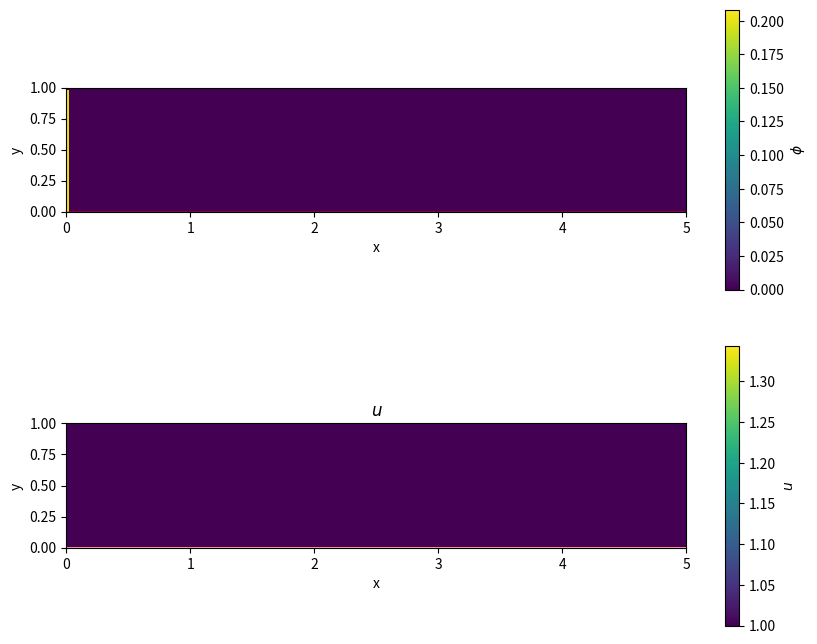
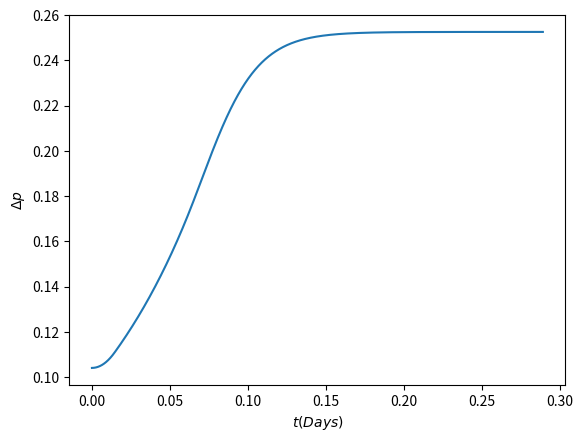
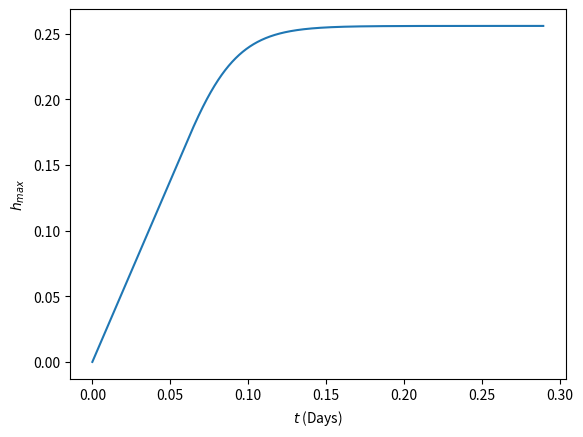

Source code (Python) for these figures, in order:
import numpy as np
import matplotlib.pyplot as plt
import matplotlib.animation as animation
from tqdm import tqdm

# Problem parameters
H = 1  # Pipe width (height)
L = 5  # Pipe length
T = 100  # Final time
aspect_ratio = H / L

S = 4e-2  # Sedimentation speed
u_in = 1.0  # Velocity inflow
u_crit = 1.2  # Critical velocity
phi_in = 0.2  # Volume fraction inflow
phi_c = 0.6  # Critical volume fraction

representative_G = 1.0  # Sedimentation parameter
representative_E = 1.0  # Erosion parameter
G_const = representative_G / (aspect_ratio * u_in)
E_const = representative_E / (aspect_ratio * u_in)

G_const = S
E_const = 0.9 * S

# Discretisation parameters
nt = 10000
nx = 200
ny = 40

dx = L / nx
dy = H / ny
dt = T / nt

phi = np.zeros((nt, ny, nx))
phi[:, :, 0] = phi_in  # Boundary condition at the left edge
phi[:, 0, :] = 0 # Boundary condition at the top edge

u = np.ones((nt, ny, nx))

p_drop = np.ones(nt-1)
x = np.linspace(0, L, nx)

print(f"udt/dx = {np.max(u)*dt/dx}, s*dt/dy = {S*dt/dy}")

h = np.zeros((nt, nx))
h_max = np.zeros(nt)

for i in tqdm(range(1, nt)):
    # Solve for phi
    phi[i, :, :] = phi[i - 1, :, :]
    phi[i, 1:, 1:] += (
        - dt * u[i - 1, 1:, 1:] * (phi[i - 1, 1:, 1:] - phi[i - 1, 1:, :-1]) / dx
        - dt * phi[i - 1, 1:, 1:] * (u[i - 1, 1:, 1:] - u[i - 1, 1:, :-1]) / dx
        - dt * S * (phi[i - 1, 1:, 1:] - phi[i - 1, :-1, 1:]) / dy
    )
    
    j = np.ceil((1 - h[i - 1, :])/dy).astype(int)
    all_ = np.arange(nx)

    # Update sediment height
    h[i, :] = (
        h[i - 1, :]
        + dt * G_const * phi[i, j - 1, all_]
        - dt * E_const * np.maximum(u[i - 1, j - 1, all_]**2 - u_crit**2, 0)**1.5
    )

    h_max[i] = np.max(h[i, :])
    
    # Update velocity
    u[i, :, :] = 1/(1 - h[i, :])

    # Pressure drop
    p_drop[i-1] = np.trapezoid(0.026*100*(0.4*u[i, 0, :])**2/(2*10*(1-h[i - 1, :])), x=x)

fig, (ax, ax1) = plt.subplots(2, 1, figsize=(10, 8))

im = ax.imshow(phi[0, :, :], extent=[0, L, 0, H], vmin=np.min(phi), vmax=np.max(phi))
im2 = ax1.imshow(u[0, :, :], extent=[0, L, 0, H], vmin=np.min(u), vmax=np.max(u))

fill = ax.fill_between(np.linspace(0, L, nx), 0, h[0, :], color='red')
fill2 = ax1.fill_between(np.linspace(0, L, nx), 0, h[0, :], color='red')
ax.set_xlabel("x")
ax.set_ylabel("y")
ax1.set_xlabel("x")
ax1.set_ylabel("y")
ax1.set_title("$u$")
fig.colorbar(im, ax=ax, label="$\\phi$")
fig.colorbar(im2, ax=ax1, label="$u$")

def update(frame):
    global fill, fill2
    im.set_data(phi[frame, :, :])
    im2.set_data(u[frame, :, :])
    ax.set_title(f"Time: {frame * dt:.2f}\n$\\phi$")
    fill.remove()
    fill = ax.fill_between(np.linspace(0, L, nx), 0, h[frame, :], color='red')
    fill2.remove()
    fill2 = ax1.fill_between(np.linspace(0, L, nx), 0, h[frame, :], color='red')

ani = animation.FuncAnimation(fig, update, frames=np.arange(0, nt, 50), interval=1)
plt.show()

plt.plot(np.arange(0, nt-1)*dt*(100/0.4)/86400, p_drop)
plt.xlabel("$t (Days)$")
plt.ylabel(r"$\Delta p$")
plt.show()

plt.plot(np.arange(0, nt)*dt*(100/0.4)/86400, h_max)
plt.xlabel("$t$ (Days)")
plt.ylabel(r"$h_{max}$")
plt.show()
